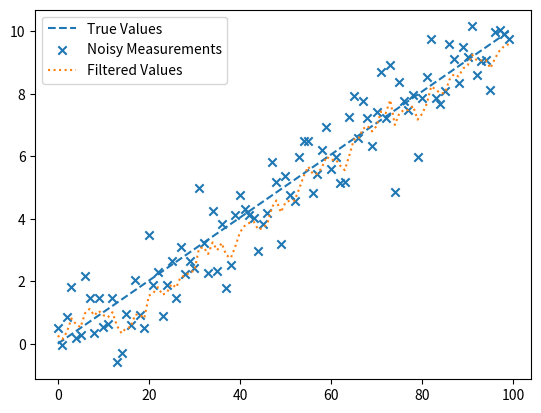

The matplotlib source for this figure:
import numpy as np
import matplotlib.pyplot as plt

def kalman_filter(z, process_variance, measurement_variance):
    # Initial state guess
    x_hat = 0.0
    # Initial estimate of error covariance
    P = 1.0

    # Kalman gain
    K = 0.0

    # Lists to store results for plotting
    x_hat_list = []
    P_list = []

    for measurement in z:
        # Prediction step
        x_hat_minus = x_hat
        P_minus = P + process_variance

        # Update step
        K = P_minus / (P_minus + measurement_variance)
        x_hat = x_hat_minus + K * (measurement - x_hat_minus)
        P = (1 - K) * P_minus

        # Store results for plotting
        x_hat_list.append(x_hat)
        P_list.append(P)

    return x_hat_list, P_list

# Generate synthetic GPS data with noise
np.random.seed(42)
true_values = np.linspace(0, 10, 100)
measurements = true_values + np.random.normal(0, 1, 100)

# Tune these parameters based on your specific scenario
process_variance = 0.1
measurement_variance = 1.0

# Apply Kalman filter
filtered_values, _ = kalman_filter(measurements, process_variance, measurement_variance)

# Plot the results
plt.plot(true_values, label='True Values', linestyle='dashed')
plt.scatter(range(len(measurements)), measurements, label='Noisy Measurements', marker='x')
plt.plot(filtered_values, label='Filtered Values', linestyle='dotted')
plt.legend()
plt.show()
